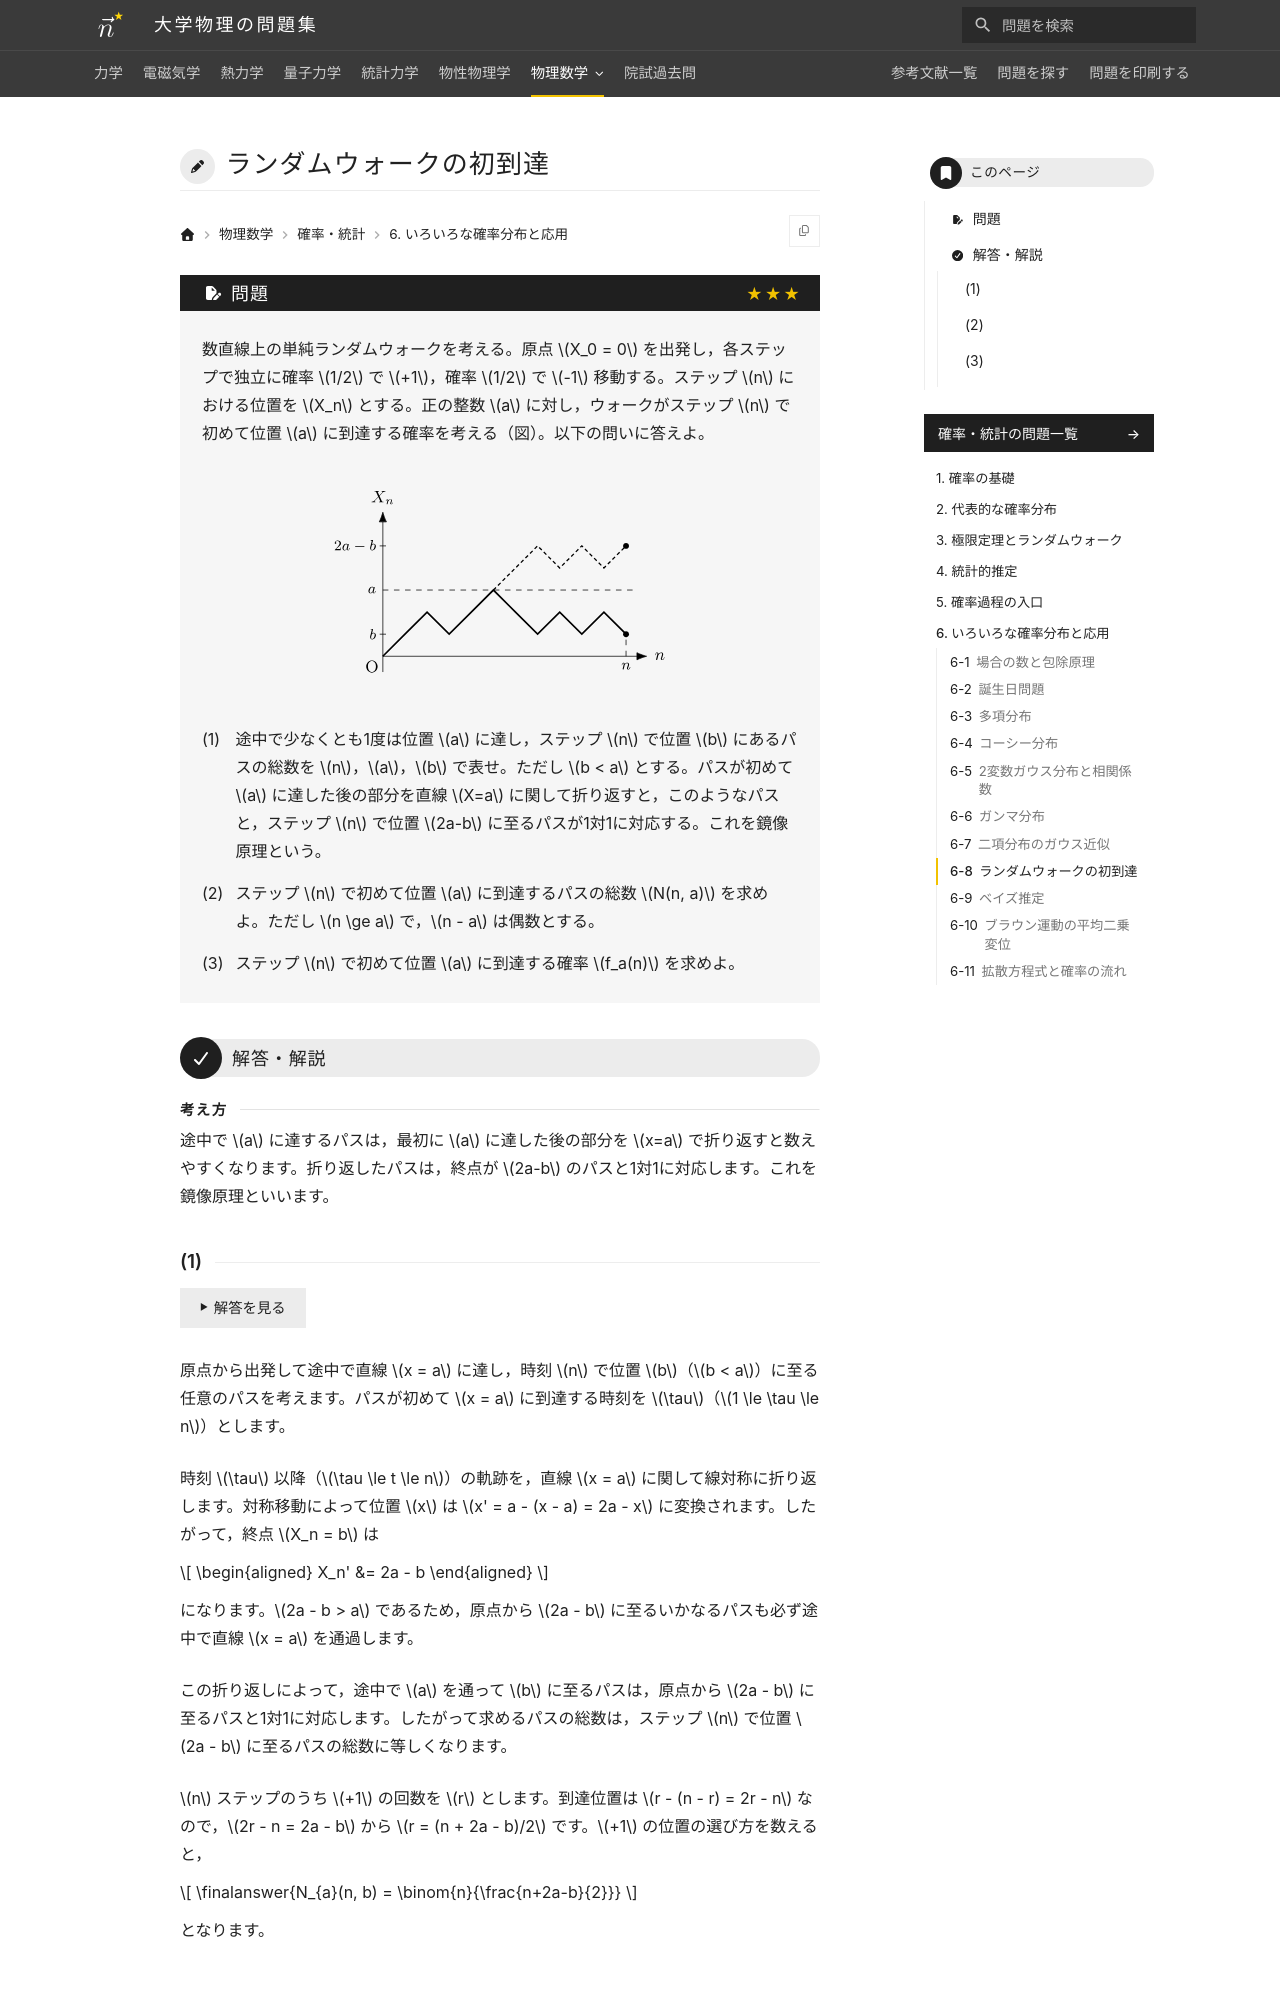

repository: Nanana-2/physics-site · page: 13probability_statistics/06/06_080/index.html · generator: mkdocs

---
tags:
  - 発展
---

# ランダムウォークの初到達

## 問題
数直線上の単純ランダムウォークを考える。原点 $X_0 = 0$ を出発し，各ステップで独立に確率 $1/2$ で $+1$，確率 $1/2$ で $-1$ 移動する。ステップ $n$ における位置を $X_n$ とする。正の整数 $a$ に対し，ウォークがステップ $n$ で初めて位置 $a$ に到達する確率を考える（図）。以下の問いに答えよ。

<figure class="problem-figure" markdown>
![問題の図](../../assets/figures/probability-statistics/06_080-p-light.svg#only-light)
![問題の図](../../assets/figures/probability-statistics/06_080-p-dark.svg#only-dark)
</figure>

(1) 途中で少なくとも1度は位置 $a$ に達し，ステップ $n$ で位置 $b$ にあるパスの総数を $n$，$a$，$b$ で表せ。ただし $b < a$ とする。パスが初めて $a$ に達した後の部分を直線 $X=a$ に関して折り返すと，このようなパスと，ステップ $n$ で位置 $2a-b$ に至るパスが1対1に対応する。これを鏡像原理という。

(2) ステップ $n$ で初めて位置 $a$ に到達するパスの総数 $N(n, a)$ を求めよ。ただし $n \ge a$ で，$n - a$ は偶数とする。

(3) ステップ $n$ で初めて位置 $a$ に到達する確率 $f_a(n)$ を求めよ。

---

## 解答・解説

<div class="approach" markdown>
途中で $a$ に達するパスは，最初に $a$ に達した後の部分を $x=a$ で折り返すと数えやすくなります。折り返したパスは，終点が $2a-b$ のパスと1対1に対応します。これを鏡像原理といいます。
</div>
